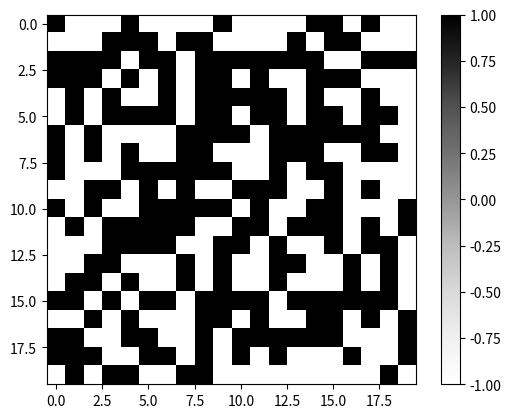
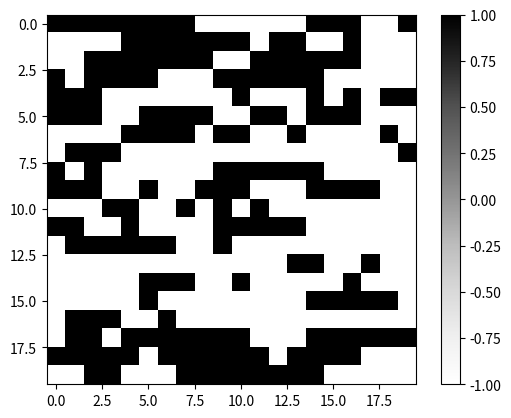
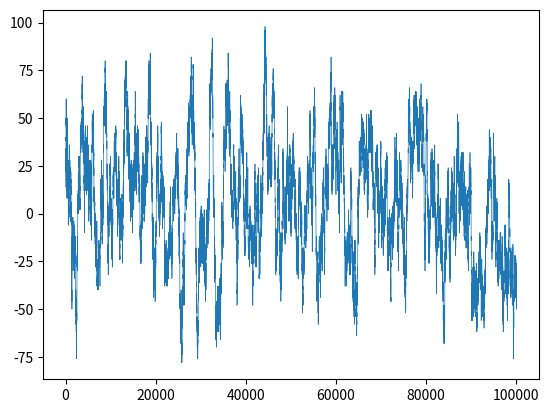
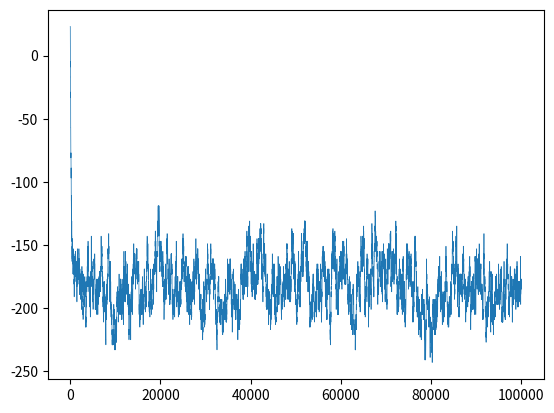

Recreate these plots in Python, in order.
# -*- coding: utf-8 -*-
"""
Created on Fri Dec  4 19:46:26 2020

[redacted]
"""

import numpy as np
from random import random, randrange
from matplotlib import pyplot as plt


def energyfunction(J_, dipoles):
    """ function to calculate energy """
    energy = -J_*np.sum(dipoles[0:-1]*dipoles[1:])
    return energy


def acceptance(Enew, E, T):
    """ Function for acceptance probability; to be completed """
    # Do stuff here
    return random() < np.exp((E-Enew)/(T*kB))  # result is True of False


# define constants
kB = 1.0
T = 2
J = 1.0
l = 20
num_dipoles = l**2
N = 100000

# generate array of dipoles and initialize diagnostic quantities
dipoles = np.ones(num_dipoles, int)  # hint: this will not work
for i in range(num_dipoles):
    dipoles[i] = randrange(0, 2)
    if dipoles[i] == 0:
        dipoles[i] = -1

energy = []  # empty list; to add to it, use energy.append(value)
magnet = []  # empty list; to add to it, use magnet.append(value)

E = energyfunction(J, dipoles)
energy.append(E)
magnet.append(sum(dipoles))


print(dipoles)
dipoles_plot = dipoles.reshape(l, l)
plt.figure()
plt.imshow(dipoles_plot, cmap = 'Greys')
plt.colorbar()


for i in range(N):
    picked = randrange(num_dipoles)  # choose a victim
    dipoles[picked] *= -1  # propose to flip the victim
    Enew = energyfunction(J, dipoles)  # compute Energy of proposed new state

    # calculate acceptance probability
    if acceptance(Enew, E, T):
        E = Enew
    else:
        dipoles[picked] *= -1
    
    # store energy and magnetization
    energy.append(E)
    magnet.append(sum(dipoles)) 
    
    

dipoles_plot = dipoles.reshape(l, l)
plt.figure()
plt.imshow(dipoles_plot, cmap = 'Greys')
plt.colorbar()

plt.figure()
plt.plot(magnet, '-', linewidth = 0.5)

plt.figure()
plt.plot(energy, '-', linewidth = 0.5)
# plot energy, magnetization
